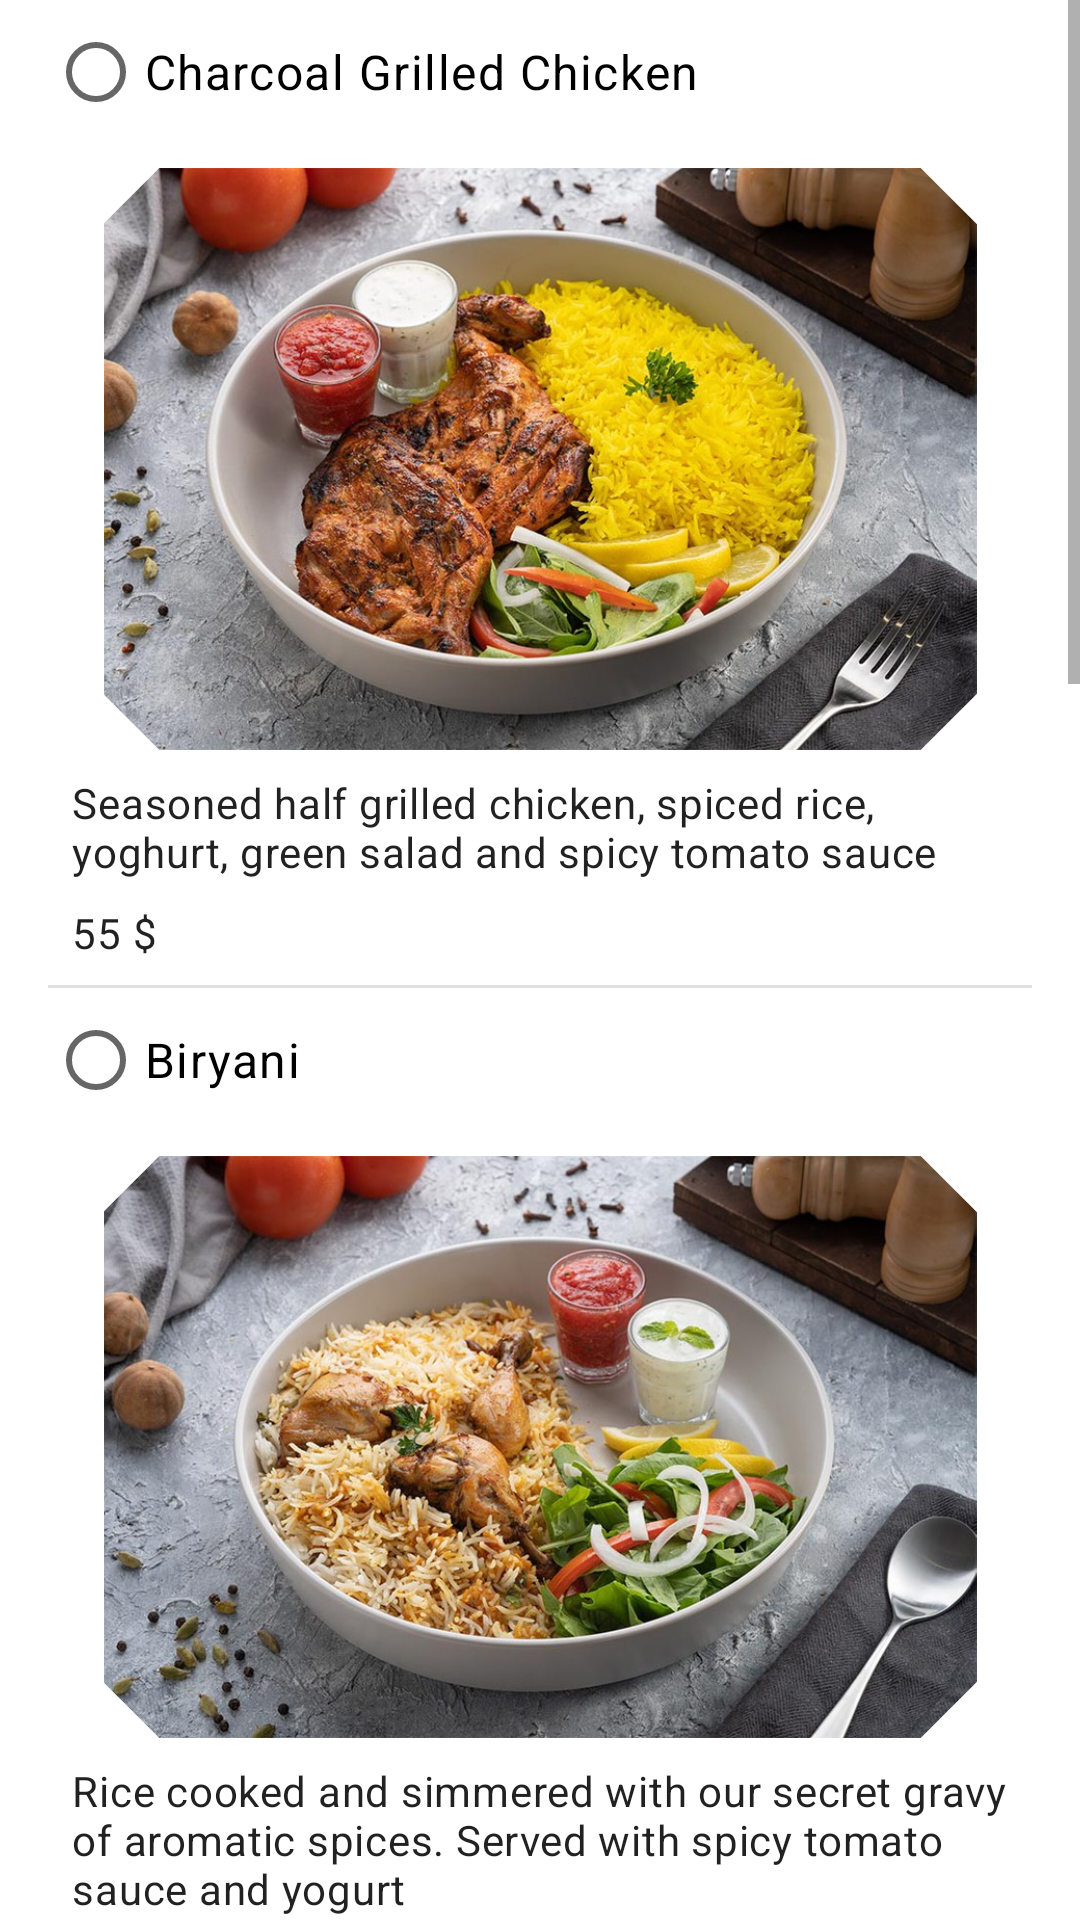

The Android layout XML behind this screen, and the referenced resources:
<!-- AndroidManifest.xml: application theme Theme.MyMeal -->
<!-- res/layout/fragment_main_meal.xml -->
<?xml version="1.0" encoding="utf-8"?>
<layout xmlns:android="http://schemas.android.com/apk/res/android"
    xmlns:app="http://schemas.android.com/apk/res-auto"
    xmlns:tools="http://schemas.android.com/tools"
    tools:context=".ui.MainMeal">

    <ScrollView
        android:layout_width="match_parent"
        android:layout_height="wrap_content">

        <androidx.constraintlayout.widget.ConstraintLayout
            android:layout_width="match_parent"
            android:layout_height="wrap_content"
            android:paddingStart="16dp"
            android:paddingEnd="16dp"
            android:paddingBottom="16dp">

            <RadioGroup
                android:id="@+id/main_meal_options"
                android:layout_width="match_parent"
                android:layout_height="wrap_content"
                android:orientation="vertical"
                app:layout_constraintStart_toStartOf="parent"
                app:layout_constraintTop_toTopOf="parent">


                <RadioButton
                    android:id="@+id/grilled_chicken"
                    android:layout_width="wrap_content"
                    android:layout_height="wrap_content"
                    android:text="Charcoal Grilled Chicken"
                    android:textAppearance="?attr/textAppearanceBody1"
                    tools:text="Charcoal Grilled Chicken" />

                <com.google.android.material.imageview.ShapeableImageView
                    android:id="@+id/grilled_chickenP_image"
                    android:layout_width="match_parent"
                    android:layout_height="194dp"
                    android:layout_margin="8dp"
                    app:shapeAppearanceOverlay="@style/cut_corner"
                    app:srcCompat="@drawable/charcoal_grilled_chicken" />


                <TextView
                    android:id="@+id/grilled_chicken_description"
                    style="@style/Widget.MenuItem.TextView.Info"
                    android:text="Seasoned half grilled chicken, spiced rice, yoghurt, green salad and spicy tomato sauce"
                    tools:text="Rice cooked and simmered with our secret gravy of aromatic spices. Served with spicy tomato sauce" />

                <TextView
                    android:id="@+id/grilled_chicken_price"
                    style="@style/Widget.MenuItem.TextView.Info"
                    android:paddingTop="8dp"
                    android:text="55 $"
                    tools:text="$0.00" />

                <View
                    style="@style/Widget.MyMeal.Divider"
                    android:layout_width="match_parent"
                    android:layout_height="1dp"
                    app:layout_constraintEnd_toEndOf="parent"
                    app:layout_constraintStart_toStartOf="parent"
                    app:layout_constraintTop_toBottomOf="@id/grilled_chicken_description" />

                <RadioButton
                    android:id="@+id/biryani"
                    android:layout_width="wrap_content"
                    android:layout_height="wrap_content"
                    android:text="Biryani"
                    android:textAppearance="?attr/textAppearanceBody1"
                    tools:text="Biryani" />

                <com.google.android.material.imageview.ShapeableImageView
                    android:id="@+id/biryani_image"
                    android:layout_width="match_parent"
                    android:layout_height="194dp"
                    android:layout_margin="8dp"
                    app:shapeAppearanceOverlay="@style/cut_corner"
                    app:srcCompat="@drawable/biryani" />

                <TextView
                    android:id="@+id/biryani_description"
                    style="@style/Widget.MenuItem.TextView.Info"
                    android:text="Rice cooked and simmered with our secret gravy of aromatic spices. Served with spicy tomato sauce and yogurt"
                    tools:text="Entree 2 description" />

                <TextView
                    android:id="@+id/biryani_price"
                    style="@style/Widget.MenuItem.TextView.Info"
                    android:paddingTop="8dp"
                    android:text="41 $"
                    tools:text="$0.00" />

                <View
                    style="@style/Widget.MyMeal.Divider"
                    android:layout_width="match_parent"
                    android:layout_height="1dp"
                    app:layout_constraintEnd_toEndOf="parent"
                    app:layout_constraintStart_toStartOf="parent"
                    app:layout_constraintTop_toBottomOf="@id/biryani_description" />


                <RadioButton
                    android:id="@+id/royal_lobster"
                    android:layout_width="wrap_content"
                    android:layout_height="wrap_content"
                    android:text="Royal Butter Lobster"
                    android:textAppearance="?attr/textAppearanceBody1"
                    tools:text="Royal Butter Lobster" />

                <com.google.android.material.imageview.ShapeableImageView
                    android:id="@+id/royal_lobster_image"
                    android:layout_width="match_parent"
                    android:layout_height="194dp"
                    android:layout_margin="8dp"
                    app:shapeAppearanceOverlay="@style/cut_corner"
                    app:srcCompat="@drawable/royal_butter_lobster" />

                <TextView
                    android:id="@+id/royal_lobster_description"
                    style="@style/Widget.MenuItem.TextView.Info"
                    android:text="Baked lobster with indian butter gravy, mushroom. Served with grilled vegetables"
                    tools:text="Entree 3 description" />

                <TextView
                    android:id="@+id/royal_lobster_price"
                    style="@style/Widget.MenuItem.TextView.Info"
                    android:paddingTop="8dp"
                    android:text="99.9 $"
                    tools:text="$0.00" />

                <View
                    style="@style/Widget.MyMeal.Divider"
                    android:layout_width="match_parent"
                    android:layout_height="1dp"
                    app:layout_constraintEnd_toEndOf="parent"
                    app:layout_constraintStart_toStartOf="parent"
                    app:layout_constraintTop_toBottomOf="@id/royal_lobster_description" />


                <RadioButton
                    android:id="@+id/kebbeh"
                    android:layout_width="wrap_content"
                    android:layout_height="wrap_content"
                    android:text="Kebbeh"
                    android:textAppearance="?attr/textAppearanceBody1"
                    tools:text="Kebbeh" />

                <com.google.android.material.imageview.ShapeableImageView
                    android:id="@+id/kebbeh_image"
                    android:layout_width="match_parent"
                    android:layout_height="194dp"
                    android:layout_margin="8dp"
                    app:shapeAppearanceOverlay="@style/cut_corner"
                    app:srcCompat="@drawable/kebbeh" />

                <TextView
                    android:id="@+id/kebbeh_description"
                    style="@style/Widget.MenuItem.TextView.Info"
                    android:text="Delicately fried meat dumplings filled with minced meat, onion and spices"
                    tools:text="Entree 4 description" />

                <TextView
                    android:id="@+id/kebbeh_price"
                    style="@style/Widget.MenuItem.TextView.Info"
                    android:paddingTop="8dp"
                    android:text="14.5 $"
                    tools:text="$0.00" />

                <View
                    style="@style/Widget.MyMeal.Divider"
                    android:layout_width="match_parent"
                    android:layout_height="1dp"
                    app:layout_constraintEnd_toEndOf="parent"
                    app:layout_constraintStart_toStartOf="parent"
                    app:layout_constraintTop_toBottomOf="@id/kebbeh_description" />


                <RadioButton
                    android:id="@+id/shish_tawook"
                    android:layout_width="wrap_content"
                    android:layout_height="wrap_content"
                    android:text="Shish Tawook"
                    android:textAppearance="?attr/textAppearanceBody1"
                    tools:text="Shish Tawook" />

                <com.google.android.material.imageview.ShapeableImageView
                    android:id="@+id/shish_tawook_image"
                    android:layout_width="match_parent"
                    android:layout_height="194dp"
                    android:layout_margin="8dp"
                    app:shapeAppearanceOverlay="@style/cut_corner"
                    app:srcCompat="@drawable/shish_tawook" />

                <TextView
                    android:id="@+id/shish_tawook_description"
                    style="@style/Widget.MenuItem.TextView.Info"
                    android:text="3 skewers of chicken breast chunks with our special seasoning. Served with fries, spicy tomato sauce, yogurt and hummus"
                    tools:text="Entree 4 description" />

                <TextView
                    android:id="@+id/shish_tawook_price"
                    style="@style/Widget.MenuItem.TextView.Info"
                    android:paddingTop="8dp"
                    android:text="14.5 $"
                    tools:text="$0.00" />


            </RadioGroup>

            <View
                android:id="@+id/divider"
                style="@style/Widget.MyMeal.Divider"
                android:layout_width="match_parent"
                android:layout_height="1dp"
                android:layout_marginTop="8dp"
                app:layout_constraintEnd_toEndOf="parent"
                app:layout_constraintStart_toStartOf="parent"
                app:layout_constraintTop_toBottomOf="@id/main_meal_options" />


            <TextView
                android:id="@+id/subtotal"
                style="@style/Widget.MyMeal.TextView.Subtotal"
                android:text="199.9 $"
                app:layout_constraintEnd_toEndOf="parent"
                app:layout_constraintTop_toBottomOf="@id/divider"
                tools:text="Subtotal $5.00" />

            <Button
                android:id="@+id/cancel_button"
                style="@style/Widget.Order.Button.Cancel"
                app:layout_constraintEnd_toStartOf="@id/next_button"
                app:layout_constraintStart_toStartOf="parent"
                app:layout_constraintTop_toTopOf="@id/next_button" />

            <Button
                android:id="@+id/next_button"
                style="@style/Widget.Order.Button.Next"
                app:layout_constraintBottom_toBottomOf="parent"
                app:layout_constraintEnd_toEndOf="parent"
                app:layout_constraintStart_toEndOf="@id/cancel_button"
                app:layout_constraintTop_toBottomOf="@id/subtotal" />


        </androidx.constraintlayout.widget.ConstraintLayout>
    </ScrollView>

</layout>
<!-- resources referenced by this layout -->
<resources>
  <!-- drawable biryani: jpg bitmap (drawable, 153871 bytes) -->
  <!-- drawable charcoal_grilled_chicken: jpg bitmap (drawable, 156329 bytes) -->
  <!-- drawable kebbeh: jpg bitmap (drawable, 94885 bytes) -->
  <!-- drawable royal_butter_lobster: jpg bitmap (drawable, 146165 bytes) -->
  <!-- drawable shish_tawook: jpg bitmap (drawable, 158697 bytes) -->
  <style name="Widget.MenuItem.TextView.Info" parent="">
          <item name="android:layout_width">wrap_content</item>
          <item name="android:layout_height">wrap_content</item>
          <item name="android:textAppearance">?attr/textAppearanceBody2</item>
          <item name="android:paddingStart">8dp</item>
          <item name="android:paddingEnd">8dp</item>
          <item name="singleLine">false</item>
          <item name="android:scrollHorizontally">false</item>
          <item name="maxLines">5</item>
      </style>
  <style name="Widget.MyMeal.Divider" parent="@style/Theme.MyMeal">
          <item name="android:layout_width">match_parent</item>
          <item name="android:layout_height">1dp</item>
          <item name="android:background">?attr/dividerHorizontal</item>
          <item name="android:layout_marginTop">8dp</item>
      </style>
  <style name="Widget.MyMeal.TextView.Subtotal" parent="">
          <item name="android:layout_width">wrap_content</item>
          <item name="android:layout_height">wrap_content</item>
          <item name="android:layout_marginTop">16dp</item>
          <item name="android:textAppearance">?attr/textAppearanceSubtitle1</item>
      </style>
  <style name="Widget.Order.Button.Cancel" parent="Widget.MaterialComponents.Button.OutlinedButton">
          <item name="android:layout_width">0dp</item>
          <item name="android:layout_height">wrap_content</item>
          <item name="android:layout_marginEnd">16dp</item>
          <item name="android:text">@string/cancel</item>
      </style>
  <style name="Widget.Order.Button.Next" parent="">
          <item name="android:layout_width">0dp</item>
          <item name="android:layout_height">wrap_content</item>
          <item name="android:layout_marginTop">16dp</item>
          <item name="android:text">@string/next</item>
      </style>
  <style name="cut_corner" parent="">
          <item name="cornerFamily">cut</item>
          <item name="cornerSize">15%</item>
      </style>
  <style name="Theme.MyMeal" parent="Theme.MaterialComponents.DayNight.DarkActionBar">
          
          <item name="colorPrimary">@color/purple_500</item>
          <item name="colorPrimaryVariant">@color/purple_700</item>
          <item name="colorOnPrimary">@color/white</item>
          
          <item name="colorSecondary">@color/teal_200</item>
          <item name="colorSecondaryVariant">@color/teal_700</item>
          <item name="colorOnSecondary">@color/black</item>
          
          <item name="android:statusBarColor" tools:targetApi="l">?attr/colorPrimaryVariant</item>
          
      </style>
  <string name="cancel">Cancel</string>
  <string name="next">Next</string>
  <!-- not gathered from this repository: default colours our renderer supplied (Android Studio template values) -->
  <color name="purple_500">#FF6200EE</color>
  <color name="purple_700">#FF3700B3</color>
  <color name="teal_200">#FF03DAC5</color>
  <color name="teal_700">#FF018786</color>
  <color name="black">#FF000000</color>
  <color name="white">#FFFFFFFF</color>
</resources>
